Run: headless pygame with SDL's dummy video driver; simulated clock (each Clock.tick advances the game by its frame time, no real sleeping); random seed 0; keys injected as events and as key.get_pressed() state; no mouse input; restart key R tapped at the start of phases 3 and 4.
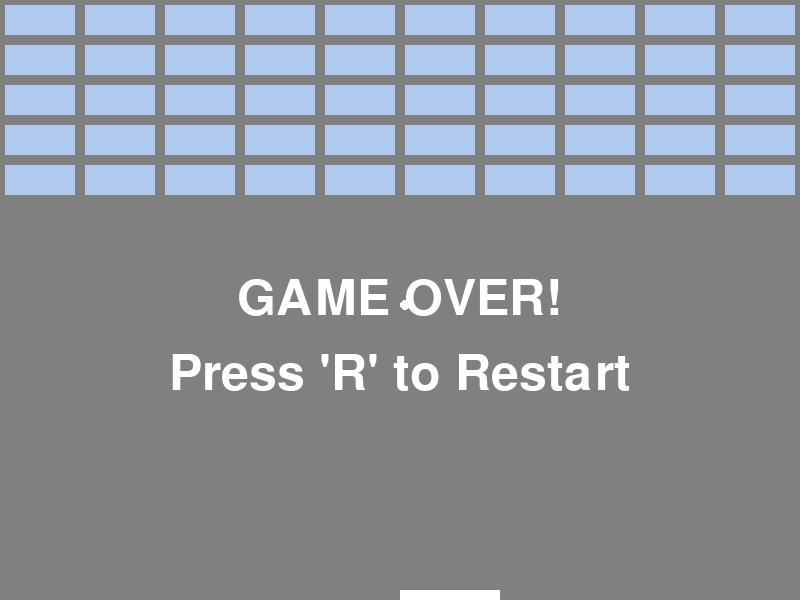
Frame 1 of 4 · flips 1–60 · no input
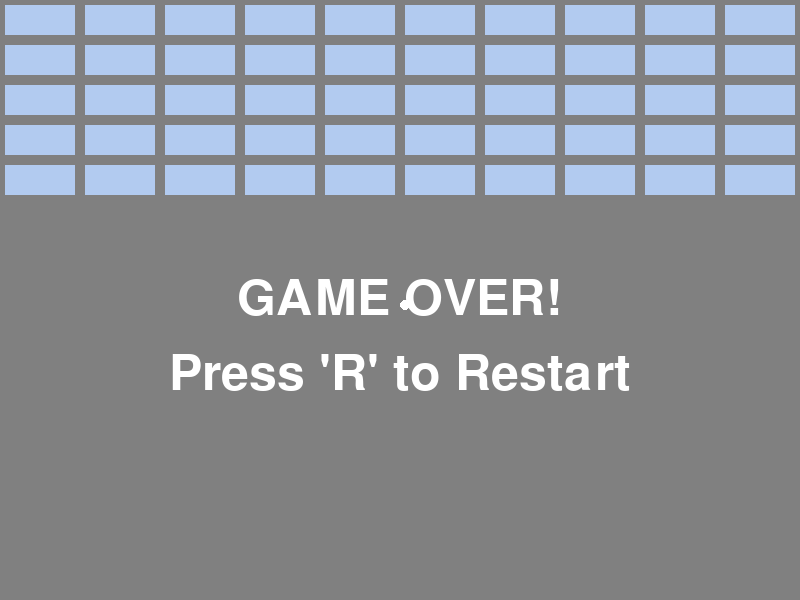
Frame 2 of 4 · flips 61–180 · tapped SPACE, RETURN · held RIGHT (→), D
Frame 3 of 4 · flips 181–300 · tapped R · held DOWN (↓), S · screen unchanged from frame 2, image omitted
Frame 4 of 4 · flips 301–420 · tapped R · held LEFT (←), A, UP (↑), W · screen same as frame 1, image omitted

The pygame program that drew these frames:

import pygame
import sys

pygame.init()

SCREEN_WIDTH = 800
SCREEN_HEIGHT = 600
screen = pygame.display.set_mode((SCREEN_WIDTH, SCREEN_HEIGHT))
pygame.display.set_caption("Brick game - Hime")

# Ball
ball_size = 10
ball_color = (255, 255, 255)
ball = pygame.Rect(SCREEN_WIDTH / 2, SCREEN_HEIGHT / 2, ball_size, ball_size)
ball_speed_x = 5
ball_speed_y = 5

# Tile
tile_height = 30
tile_width = 70
tile_color = (100, 150, 225)
def reset_tiles():
    return [[pygame.Rect(5 + i * (tile_width + 10), 5 + j * (tile_height + 10), tile_width, tile_height) for i in range(10)] for j in range(5)]

tiles = reset_tiles()

# Platform
platform_height = 10
platform_width = 100
platform_color = (255, 255, 255)
platform = pygame.Rect(SCREEN_WIDTH / 2, SCREEN_HEIGHT - platform_height, platform_width, platform_height)

font = pygame.font.Font(None, 74)
overlay = pygame.Surface((SCREEN_WIDTH, SCREEN_HEIGHT), pygame.SRCALPHA)
overlay.fill((255, 255, 255, 128))

paused = False
game_over = False

running = True
while running:
    screen.fill((0, 0, 0))

    for event in pygame.event.get():
        if event.type == pygame.QUIT:
            running = False
        if event.type == pygame.KEYDOWN:
            if event.key == pygame.K_p and not game_over:
                paused = not paused
            if game_over and event.key == pygame.K_r:
                game_over = False
                paused = False
                ball.x = SCREEN_WIDTH / 2
                ball.y = SCREEN_HEIGHT / 2
                ball_speed_x = 5
                ball_speed_y = 5
                tiles = reset_tiles()

    # ball
    pygame.draw.ellipse(screen, ball_color, ball)

    if not paused:
        ball.move_ip(ball_speed_x, ball_speed_y)

        if ball.left < 0 or ball.right > SCREEN_WIDTH:
            ball_speed_x *= -1
        if ball.top < 0:
            ball_speed_y *= -1
        if ball.bottom > SCREEN_HEIGHT:
            ball.x = SCREEN_WIDTH / 2
            ball.y = SCREEN_HEIGHT / 2
            ball_speed_y  = -5
            game_over = True
            paused = True

    # platform
    key = pygame.key.get_pressed()
    if key[pygame.K_a]:
        platform.move_ip(-10, 0)
    if key[pygame.K_d]:
        platform.move_ip(10, 0)

    pygame.draw.rect(screen, platform_color, platform)

    # tiles
    for row in tiles:
        for tile in row:
            pygame.draw.rect(screen, tile_color, tile)

    for row in tiles:
        for tile in row[:]:
            if ball.colliderect(tile):
                row.remove(tile)
                ball_speed_y *= -1
    if ball.colliderect(platform):
        ball_speed_y *= -1

    if paused:
        screen.blit(overlay, (0, 0))
        if not game_over:
            pause_text = font.render("PAUSED", True, (255, 255, 255))
        else:
            pause_text = font.render("GAME OVER!", True, (255, 255, 255))
            restart_text = font.render("Press 'R' to Restart", True, (255, 255, 255))
            screen.blit(restart_text, (SCREEN_WIDTH / 2 - restart_text.get_width() / 2, SCREEN_HEIGHT / 2 + 50))
        screen.blit(pause_text, (SCREEN_WIDTH / 2 - pause_text.get_width() / 2, SCREEN_HEIGHT / 2 - pause_text.get_height() / 2))

    pygame.display.flip()
    pygame.time.Clock().tick(60)

pygame.quit()
sys.exit()
